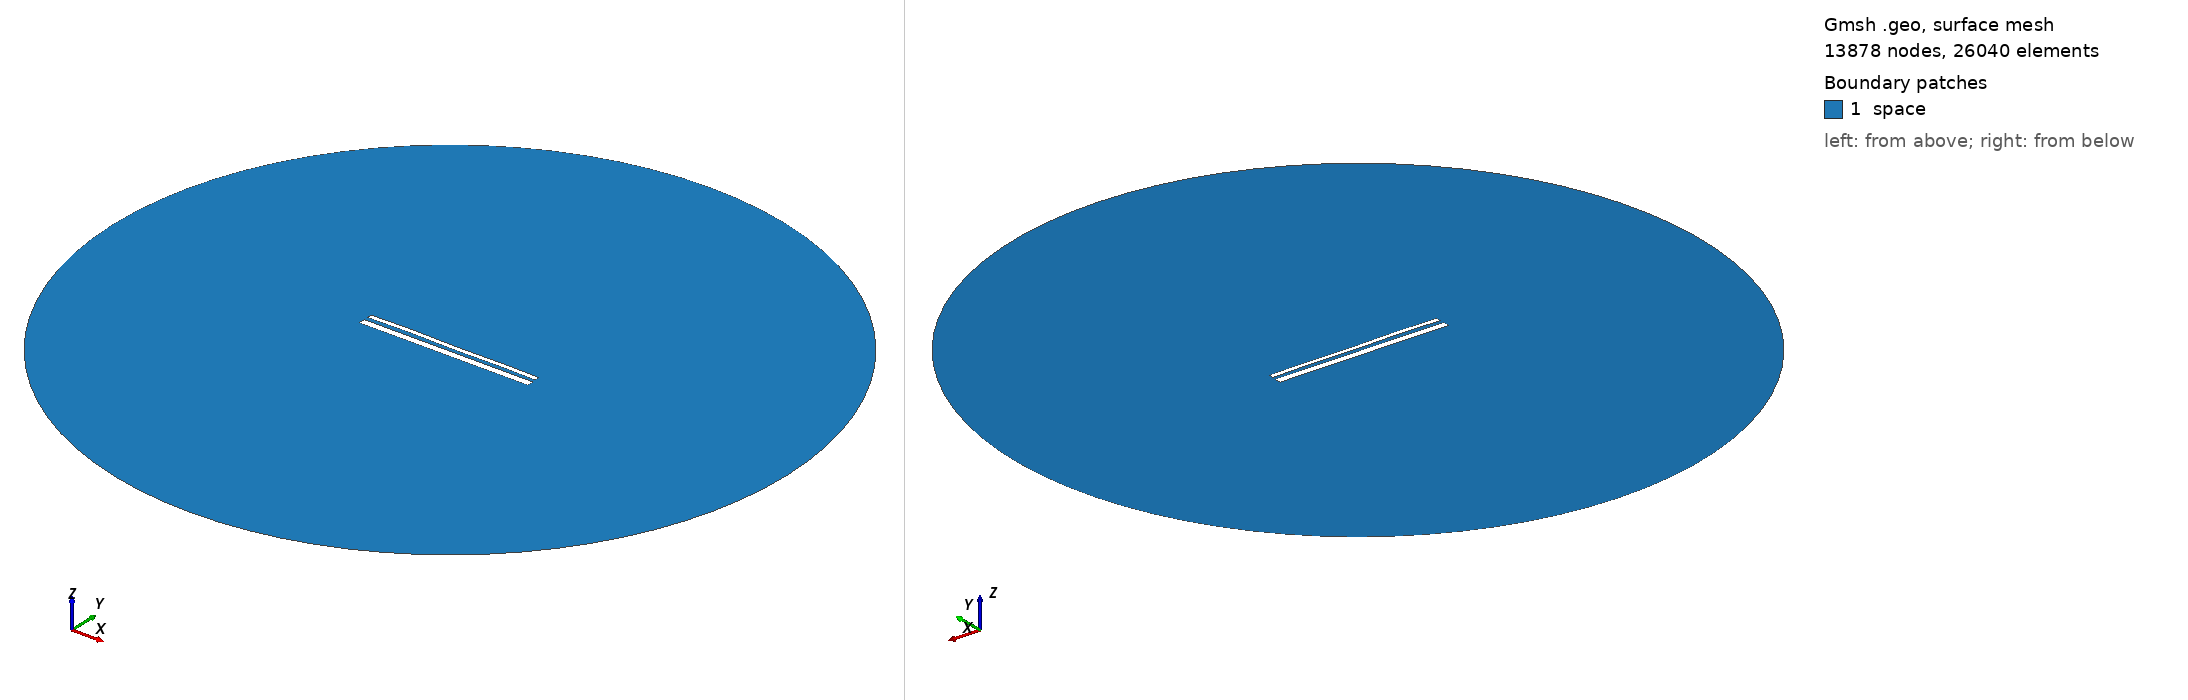

Gmsh geometry script, surface-meshed: 13878 nodes, 26040 surface elements. Boundary patches (legend numbers): 1 space. Left view from above one corner, right view from below the opposite corner. Legend entries are the model's physical surfaces. The drawing asked Gmsh for element sizes between 1% and 20% of the model's largest extent; the script's own settings can give other sizes.

=== 13970.geo (drawn) ===
//---------------------------------------
// Geometry kernel
//---------------------------------------

SetFactory("OpenCASCADE");



//---------------------------------------
// Parameters of the geometry
//---------------------------------------

// Overetch of the upper plate
overetch = 0.5;

// Distance between the plates
distance = 2.0;

// Discretization over the x axis (for the deformation)
nx = 50; 

// Length of the plate
L = 100 - overetch; 

// Number of modes
n = 4; 

// 1st mode coefficient
coeff(1) = -0.075;
beta(1) = 0.596864 * 3.1415926535 / L;

// 2nd mode coefficient
coeff(2) = 0.07499999999999998;
beta(2) = 1.49418 * 3.1415926535 / L;

// 3rd mode coefficient
coeff(3) = 0.07499999999999998;
beta(3) = 2.50025 * 3.1415926535 / L;

// 4th mode coefficient
coeff(4) = 0.15;
beta(4) = 3.49999 * 3.1415926535 / L;



//---------------------------------------
// Upper plate (deformed rectangle)
//---------------------------------------

// Coordiantes of the upper plate
xmin = -50;
xmax = 50 - overetch;

// Height of the upper plate
yheight = 4 - 2 * overetch;

// Indexes of the points
UpperID[] = {};
LowerID[] = {};
LeftID[] = {};
RightID[] = {};

// Point index
p = 1;

// Horizontal edges
For i In {1:nx}
    x = xmin + (i-1)*(xmax - xmin)/(nx-1);

    y_bottom = distance / 2 + overetch;
    For j In {1:n}
        C = (Cosh(beta(j)*L) + Cos(beta(j)*L)) / (Sinh(beta(j)*L) + Sin(beta(j)*L));
        y_bottom  = y_bottom + coeff(j) * (Cosh(beta(j)*(x+50)) - Cos(beta(j)*(x+50)) - C * (Sinh(beta(j)*(x+50)) - Sin(beta(j)*(x+50))));
    EndFor

    y_top = y_bottom + yheight;

    Point(p) = {x, y_top, 0, 1.0};
    UpperID[i] = p;
    p = p + 1;

    Point(p) = {x, y_bottom, 0, 1.0};
    LowerID[i] = p;
    p = p + 1;
EndFor

// Create point lists
UpperPts[] = {}; LowerPts[] = {};
For i In {1:nx}
  UpperPts[] += {UpperID[i]};
  LowerPts[] += {LowerID[i]};
EndFor

// Build splines
Spline(1) = {UpperPts[]};
Spline(2) = {LowerPts[]};
Line(3) = {LowerPts[nx-1], UpperPts[nx-1]};
Line(4) = {LowerPts[0], UpperPts[0]};

// Build the plane surface
Curve Loop(1) = {2, 3, -1, -4};
Plane Surface(1) = {1};



//---------------------------------------
// Lower plate (rectangle)
//---------------------------------------

// Vertices
Point(1001) = {-50, -1, 0, 1.0};
Point(1002) = { 50, -1, 0, 1.0};
Point(1003) = { 50,  -5, 0, 1.0};
Point(1004) = {-50,  -5, 0, 1.0};

// Edges
Line(5) = {1001, 1002};
Line(6) = {1002, 1003};
Line(7) = {1003, 1004};
Line(8) = {1004, 1001};

// Plane surface
Line Loop(2) = {5, 6, 7, 8};
Plane Surface(2) = {2}; 



//---------------------------------------
// Outer (fictious) boundary
//---------------------------------------

// Points
Point(1005) = {0, 0, 0};       // Center
Point(1006) = {200, 0, 0};     // Start point
Point(1007) = {0, 200, 0};     // 90 degrees
Point(1008) = {-200, 0, 0};    // 180 degrees
Point(1009) = {0, -200, 0};    // 270 degrees

// Circle arcs (each needs start, center, end)
Circle(9) = {1006, 1005, 1007};
Circle(10) = {1007, 1005, 1008};
Circle(11) = {1008, 1005, 1009};
Circle(12) = {1009, 1005, 1006};

// Plane surface for the entire domain
Curve Loop(3) = {9, 10, 11, 12};
Surface(3) = {3};

// Subtract the plates from the whole domain to obtain the actual domain where we want to solve the equations
BooleanDifference{ Surface{3}; Delete; }{ Surface{1}; Surface{2}; Delete; }




//---------------------------------------
// Transfinite Lines/Curves
//---------------------------------------

// Set the number of points on the boundaries
r = 7;

// Plates
Transfinite Curve {1, 2} = 50*r Using Progression 1;
Transfinite Curve {3, 4} = 2*r Using Progression 1;
Transfinite Line {5, 7} = 50*r Using Progression 1;
Transfinite Line {6, 8} = 2*r Using Progression 1;

// Outer boundary
Transfinite Line {9, 10, 11, 12} = 20 Using Progression 1;



//---------------------------------------
// Physical groups
//---------------------------------------                

// Physical curves (boundaries)
Physical Line("force_segment", 10) = {2};
Physical Line("upper_plate", 11) = {1, 3, 4};
Physical Line("lower_plate", 12) = {5, 6, 7, 8};
Physical Line("boundary", 20) = {9, 10, 11, 12};

// Physical Surfaces
Physical Surface("space", 30) = {3};



//---------------------------------------
// 6. Generate the Mesh
//---------------------------------------

// 2D mesh generation
Mesh 2;
